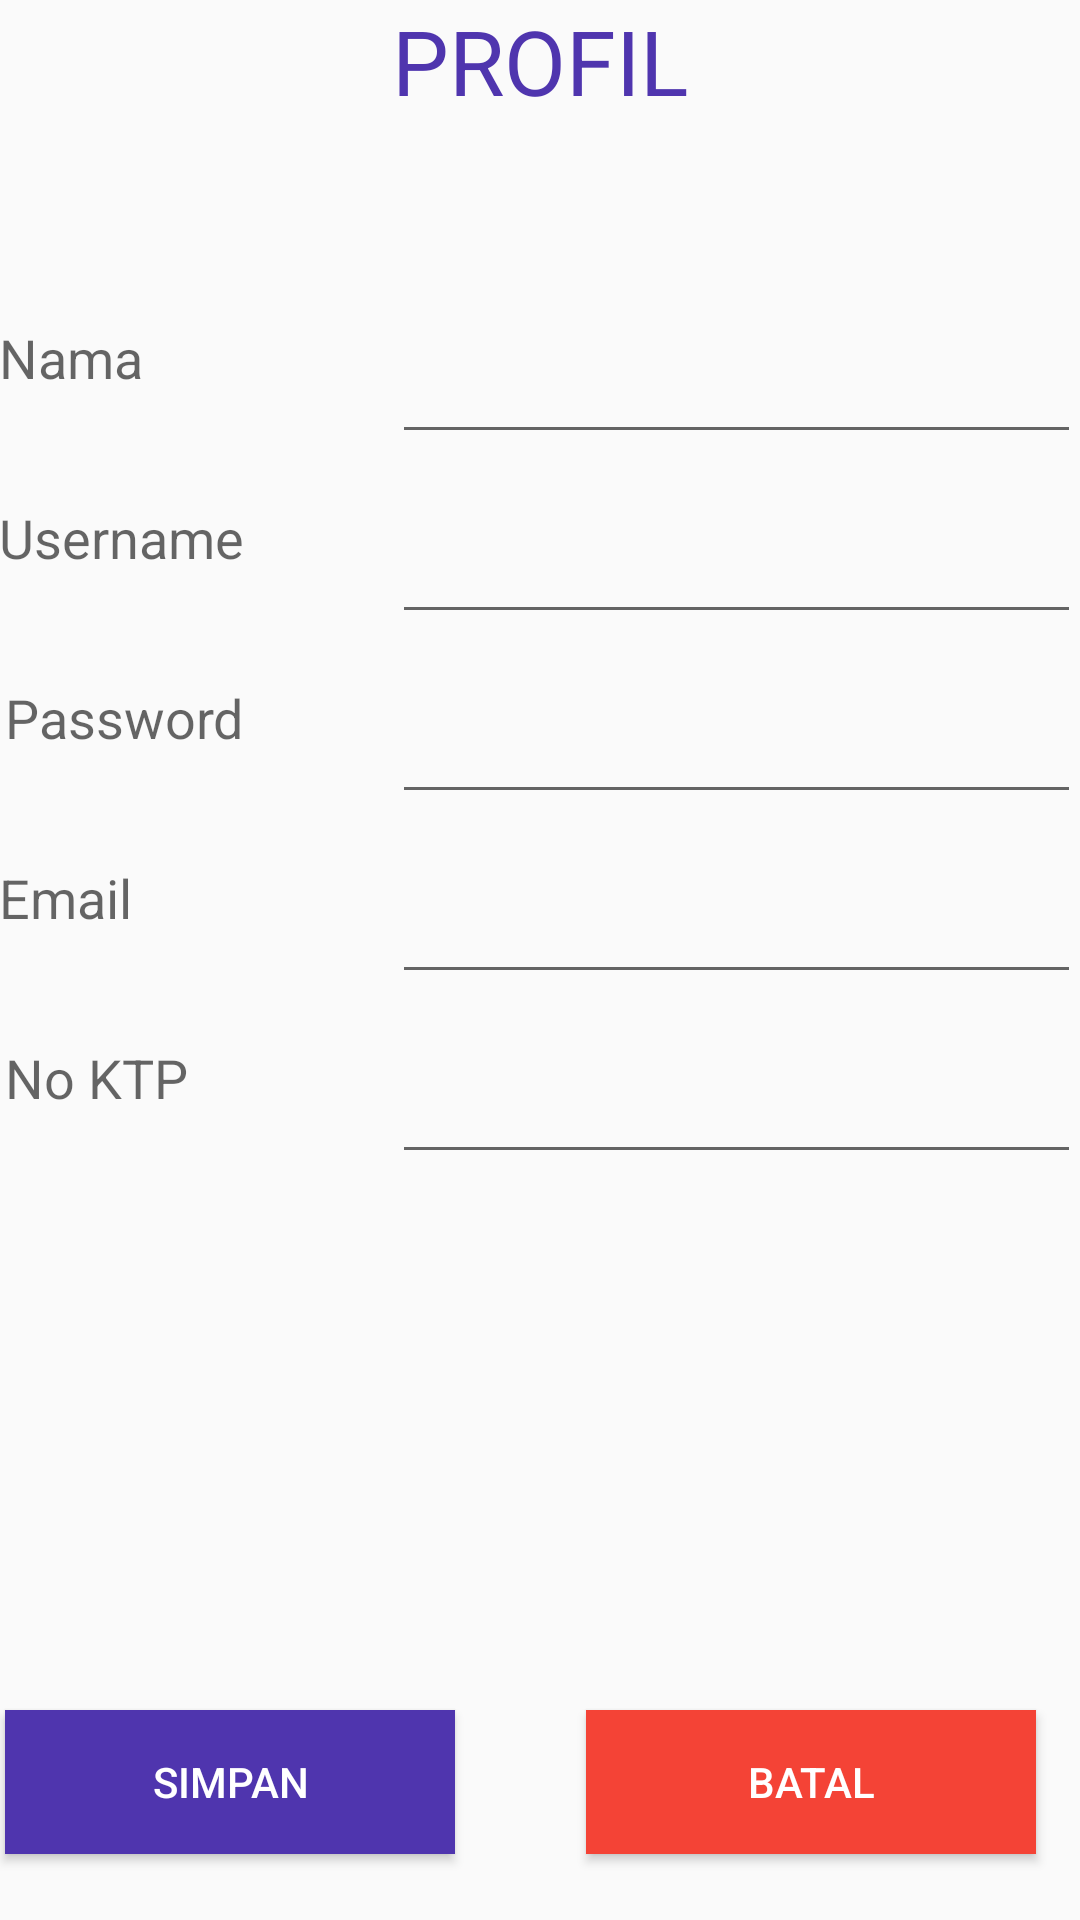

Android layout source for this screen:
<!-- AndroidManifest.xml: application theme AppTheme -->
<!-- res/layout/activity_profil_user.xml -->
<?xml version="1.0" encoding="utf-8"?>
<RelativeLayout xmlns:android="http://schemas.android.com/apk/res/android"
    xmlns:tools="http://schemas.android.com/tools"
    android:layout_width="match_parent"
    android:layout_height="match_parent"
    android:paddingBottom="@dimen/activity_vertical_margin"
    android:paddingLeft="@dimen/activity_horizontal_margin"
    android:paddingRight="@dimen/activity_horizontal_margin"
    android:paddingTop="@dimen/activity_vertical_margin"
    tools:context="com.example.eldi.sellfish.profil_user">


    <TextView
        android:layout_width="wrap_content"
        android:layout_height="wrap_content"
        android:text="PROFIL"
        android:id="@+id/profil"
        android:textSize="30dp"
        android:textColor="@color/colorPrimaryDark"
        android:layout_alignParentTop="true"
        android:layout_centerHorizontal="true" />

    <EditText
        android:layout_width="match_parent"
        android:layout_height="60dp"
        android:id="@+id/etNama"
        android:layout_marginTop="51dp"
        android:layout_below="@+id/profil"
        android:layout_alignLeft="@+id/profil"
        android:layout_alignStart="@+id/profil" />

    <EditText
        android:layout_width="match_parent"
        android:layout_height="60dp"
        android:id="@+id/etUsername"
        android:layout_below="@+id/etNama"
        android:layout_alignParentRight="true"
        android:layout_alignParentEnd="true"
        android:layout_alignLeft="@+id/etNama"
        android:layout_alignStart="@+id/etNama" />

    <EditText
        android:layout_width="match_parent"
        android:layout_height="60dp"
        android:id="@+id/etPassword"
        android:inputType="textPassword"
        android:layout_below="@+id/etUsername"
        android:layout_alignParentRight="true"
        android:layout_alignParentEnd="true"
        android:layout_alignLeft="@+id/etUsername"
        android:layout_alignStart="@+id/etUsername" />

    <TextView
        android:layout_width="wrap_content"
        android:layout_height="wrap_content"
        android:textAppearance="?android:attr/textAppearanceMedium"
        android:text="Nama"
        android:id="@+id/txtNama"
        android:layout_marginBottom="20dp"
        android:layout_above="@+id/etUsername"
        android:layout_alignParentLeft="true"
        android:layout_alignParentStart="true" />

    <TextView
        android:layout_width="wrap_content"
        android:layout_height="wrap_content"
        android:textAppearance="?android:attr/textAppearanceMedium"
        android:text="Username"
        android:id="@+id/txtUsername"
        android:layout_alignBottom="@+id/etUsername"
        android:layout_marginBottom="20dp"
        android:layout_alignParentLeft="true"
        android:layout_alignParentStart="true" />

    <EditText
        android:layout_width="match_parent"
        android:layout_height="60dp"
        android:id="@+id/etEmail"
        android:layout_below="@+id/etPassword"
        android:layout_alignLeft="@+id/etPassword"
        android:layout_alignStart="@+id/etPassword" />

    <EditText
        android:layout_width="match_parent"
        android:layout_height="60dp"
        android:id="@+id/etNoKtp"
        android:layout_below="@+id/etEmail"
        android:layout_alignLeft="@+id/etEmail"
        android:layout_alignStart="@+id/etEmail" />

    <TextView
        android:layout_width="wrap_content"
        android:layout_height="wrap_content"
        android:textAppearance="?android:attr/textAppearanceMedium"
        android:text="Password"
        android:layout_marginBottom="20dp"
        android:id="@+id/txtPassword"
        android:layout_above="@+id/etEmail"
        android:layout_alignRight="@+id/txtUsername"
        android:layout_alignEnd="@+id/txtUsername" />

    <TextView
        android:layout_width="wrap_content"
        android:layout_height="wrap_content"
        android:textAppearance="?android:attr/textAppearanceMedium"
        android:text="Email"
        android:layout_marginBottom="20dp"
        android:id="@+id/txtEmail"
        android:layout_alignBottom="@+id/etEmail"
        android:layout_alignParentLeft="true"
        android:layout_alignParentStart="true" />

    <TextView
        android:layout_width="wrap_content"
        android:layout_height="wrap_content"
        android:textAppearance="?android:attr/textAppearanceMedium"
        android:text="No KTP"
        android:layout_marginBottom="20dp"
        android:id="@+id/txtNoKtp"
        android:layout_alignBottom="@+id/etNoKtp"
        android:layout_alignLeft="@+id/txtPassword"
        android:layout_alignStart="@+id/txtPassword" />

    <Button
        android:layout_width="150dp"
        android:layout_height="wrap_content"
        android:text="Simpan"
        android:background="@color/colorPrimaryDark"
        android:textColor="#ffffff"
        android:id="@+id/btnSimpan"
        android:layout_marginBottom="22dp"
        android:layout_alignParentBottom="true"
        android:layout_alignLeft="@+id/txtNoKtp"
        android:layout_alignStart="@+id/txtNoKtp" />

    <Button
        android:layout_width="150dp"
        android:layout_height="wrap_content"
        android:text="Batal"
        android:textColor="#ffffff"
        android:background="#F44336"
        android:id="@+id/btnBatal"
        android:layout_alignTop="@+id/btnSimpan"
        android:layout_alignRight="@+id/etNoKtp"
        android:layout_alignEnd="@+id/etNoKtp"
        android:layout_marginRight="15dp"
        android:layout_marginEnd="15dp" />


</RelativeLayout>
<!-- resources referenced by this layout -->
<resources>
  <color name="colorPrimaryDark">#4f35ae</color>
  <style name="AppTheme" parent="Theme.AppCompat.Light.DarkActionBar">
          
          <item name="colorPrimary">@color/colorPrimary</item>
          <item name="colorPrimaryDark">@color/colorPrimaryDark</item>
          <item name="colorAccent">@color/colorAccent</item>
      </style>
  <color name="colorPrimary">#a591ef</color>
  <color name="colorAccent">#4f35ae</color>
</resources>
